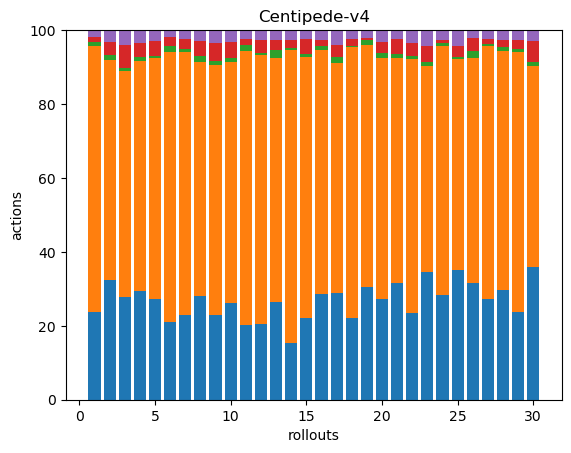

The table this chart was drawn from, first rows:
90, 272, 4, 5, 7, 0, 0, 0, 0, 0, 0, 0, 0, 0, 0, 0, 0, 0
68, 125, 3, 7, 7, 0, 0, 0, 0, 0, 0, 0, 0, 0, 0, 0, 0, 0
112, 246, 3, 25, 16, 0, 0, 0, 0, 0, 0, 0, 0, 0, 0, 0, 0, 0
66, 139, 3, 8, 8, 0, 0, 0, 0, 0, 0, 0, 0, 0, 0, 0, 0, 0
58, 138, 1, 9, 6, 0, 0, 0, 0, 0, 0, 0, 0, 0, 0, 0, 0, 0
74, 257, 6, 8, 7, 0, 0, 0, 0, 0, 0, 0, 0, 0, 0, 0, 0, 0
92, 287, 3, 11, 10, 0, 0, 0, 0, 0, 0, 0, 0, 0, 0, 0, 0, 0
56, 127, 3, 8, 6, 0, 0, 0, 0, 0, 0, 0, 0, 0, 0, 0, 0, 0
82, 242, 4, 18, 12, 0, 0, 0, 0, 0, 0, 0, 0, 0, 0, 0, 0, 0
49, 122, 2, 8, 6, 0, 0, 0, 0, 0, 0, 0, 0, 0, 0, 0, 0, 0
69, 252, 5, 6, 8, 0, 0, 0, 0, 0, 0, 0, 0, 0, 0, 0, 0, 0
81, 286, 3, 14, 10, 0, 0, 0, 0, 0, 0, 0, 0, 0, 0, 0, 0, 0
70, 176, 6, 7, 7, 0, 0, 0, 0, 0, 0, 0, 0, 0, 0, 0, 0, 0
71, 370, 3, 10, 12, 0, 0, 0, 0, 0, 0, 0, 0, 0, 0, 0, 0, 0
58, 184, 2, 11, 6, 0, 0, 0, 0, 0, 0, 0, 0, 0, 0, 0, 0, 0
73, 168, 3, 4, 7, 0, 0, 0, 0, 0, 0, 0, 0, 0, 0, 0, 0, 0
59, 127, 3, 7, 8, 0, 0, 0, 0, 0, 0, 0, 0, 0, 0, 0, 0, 0
77, 257, 1, 7, 8, 0, 0, 0, 0, 0, 0, 0, 0, 0, 0, 0, 0, 0
76, 164, 3, 2, 5, 0, 0, 0, 0, 0, 0, 0, 0, 0, 0, 0, 0, 0
58, 139, 3, 6, 7, 0, 0, 0, 0, 0, 0, 0, 0, 0, 0, 0, 0, 0
83, 159, 3, 11, 6, 0, 0, 0, 0, 0, 0, 0, 0, 0, 0, 0, 0, 0
60, 176, 2, 9, 9, 0, 0, 0, 0, 0, 0, 0, 0, 0, 0, 0, 0, 0
79, 128, 2, 10, 10, 0, 0, 0, 0, 0, 0, 0, 0, 0, 0, 0, 0, 0
65, 155, 2, 2, 6, 0, 0, 0, 0, 0, 0, 0, 0, 0, 0, 0, 0, 0
73, 119, 1, 6, 9, 0, 0, 0, 0, 0, 0, 0, 0, 0, 0, 0, 0, 0
99, 190, 6, 11, 7, 0, 0, 0, 0, 0, 0, 0, 0, 0, 0, 0, 0, 0
90, 225, 2, 4, 8, 0, 0, 0, 0, 0, 0, 0, 0, 0, 0, 0, 0, 0
103, 224, 4, 7, 9, 0, 0, 0, 0, 0, 0, 0, 0, 0, 0, 0, 0, 0
68, 202, 2, 7, 8, 0, 0, 0, 0, 0, 0, 0, 0, 0, 0, 0, 0, 0
71, 107, 2, 11, 6, 0, 0, 0, 0, 0, 0, 0, 0, 0, 0, 0, 0, 0
